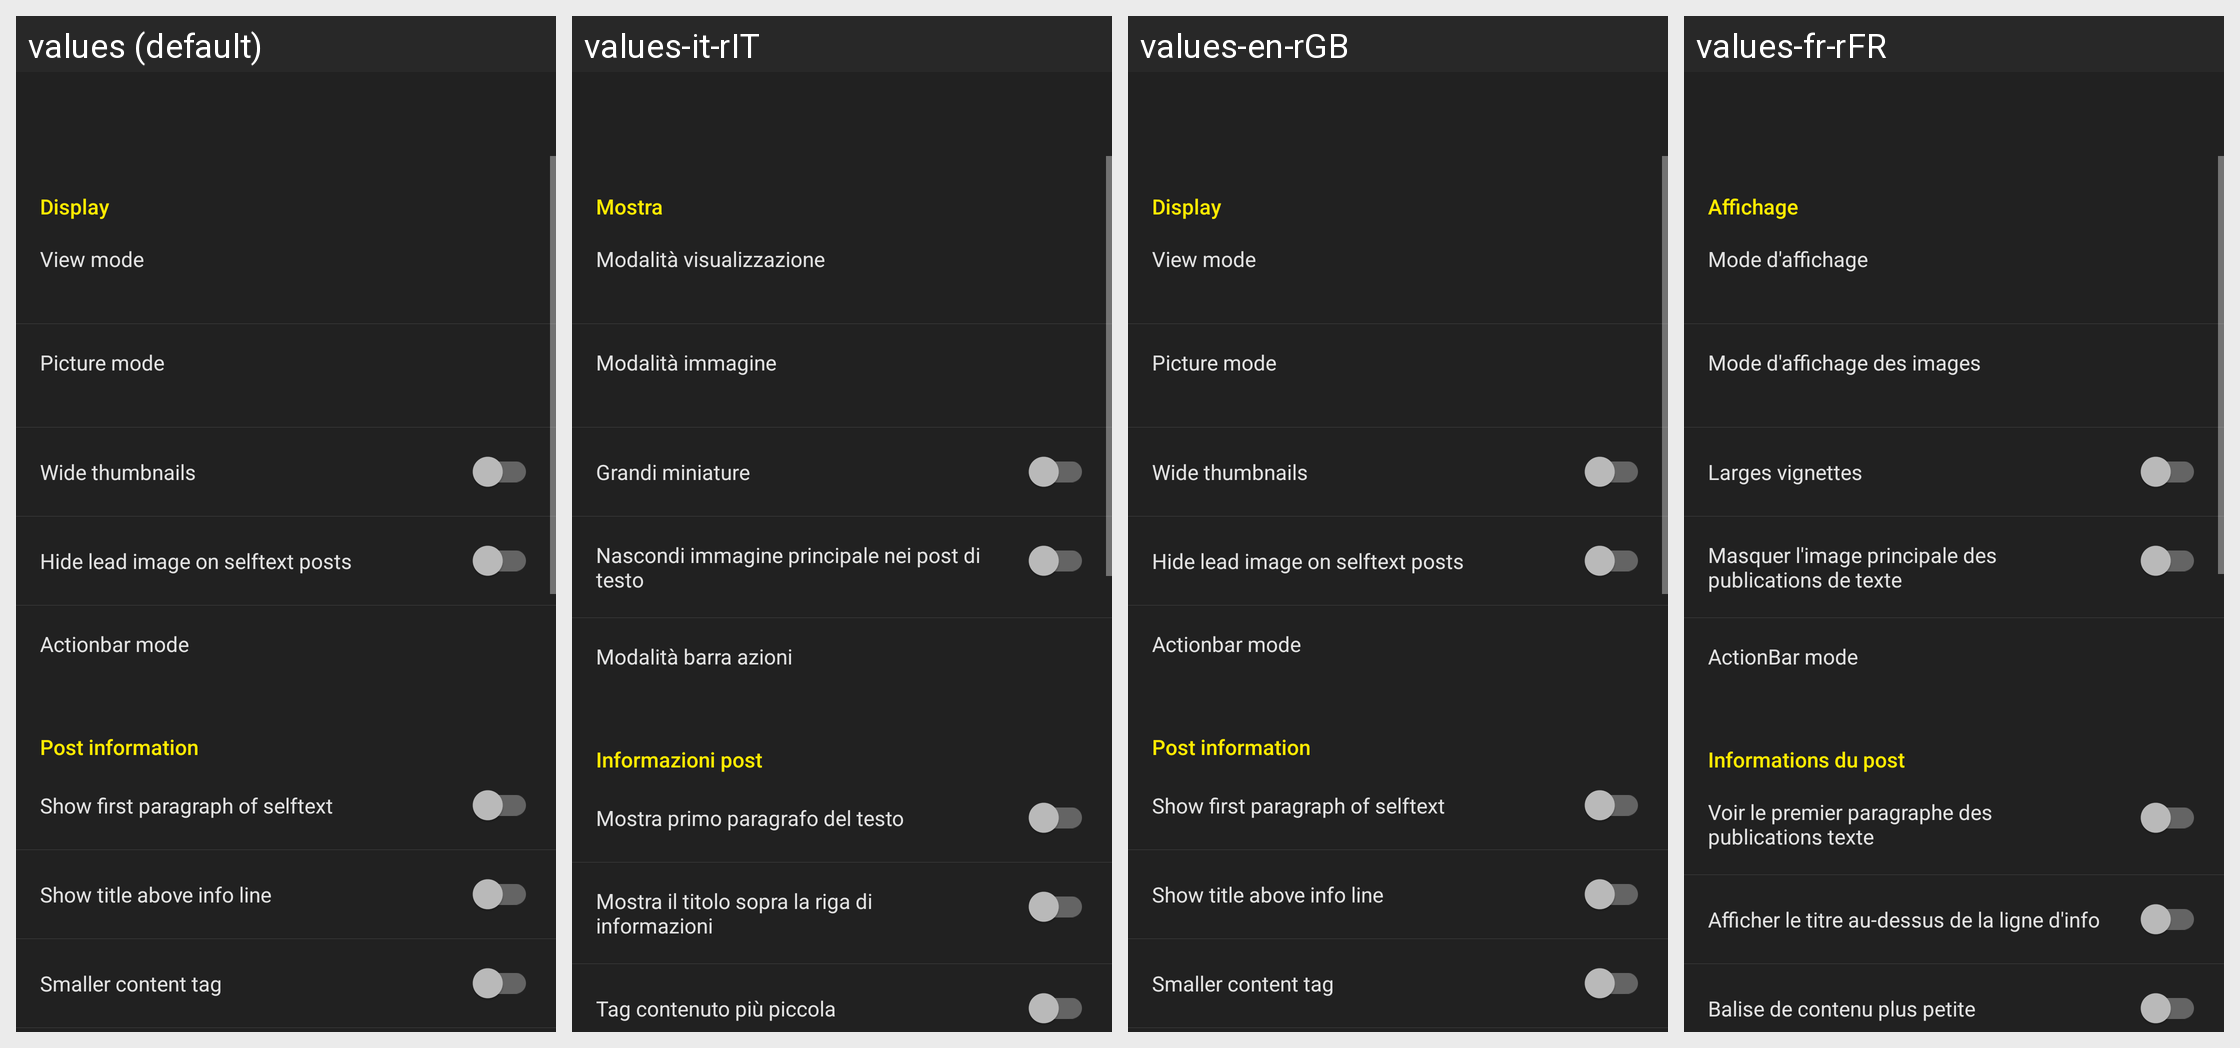

Here is an Android app screen in its default locale and in the app's own translations. Write out the translated-string differences for the strings that appear on this screen.
Android screen res/layout/activity_settings_theme_card.xml rendered under 4 locales, left to right: values (default), values-it-rIT, values-en-rGB, values-fr-rFR. Device: Nexus 5 (rendered at 1080×1920; each locale shown at half size, 540×960, under a caption strip naming it); theme yellow_dark.
Other locales in the repository, not shown: values-af-rZA, values-ar-rSA, values-ca-rES, values-cs-rCZ, values-da-rDK, values-de-rDE, values-el-rGR, values-eo-rUY, values-es-rES, values-fi-rFI, values-fil-rPH, values-ga-rIE, values-gl-rES, values-hr-rHR, values-hu-rHU, values-in-rID, values-iw-rIL, values-ja-rJP, values-lv-rLV, values-nl-rNL, values-no-rNO, values-pl-rPL, values-pt-rBR, values-pt-rPT, values-ro-rRO, values-ru-rRU, values-sq-rAL, values-sr-rSP, values-sv-rSE, values-tr-rTR, values-uk-rUA, values-vi-rVN, values-zh-rCN, values-zh-rTW.
Strings drawn on this screen, with the default value and each locale's value (text and hints the layout hard-codes, and strings that could not be matched under every locale, appear in the picture but are not listed):

display
  values: Display
  values-it-rIT: Mostra
  values-en-rGB: Display
  values-fr-rFR: Affichage

settings_layout_view
  values: View mode
  values-it-rIT: Modalità visualizzazione
  values-en-rGB: View mode
  values-fr-rFR: Mode d'affichage

settings_layout_picture_mode
  values: Picture mode
  values-it-rIT: Modalità immagine
  values-en-rGB: Picture mode
  values-fr-rFR: Mode d'affichage des images

mode_big_thumbnails
  values: Wide thumbnails
  values-it-rIT: Grandi miniature
  values-en-rGB: Wide thumbnails
  values-fr-rFR: Larges vignettes

settings_comment_hide_selftext_image
  values: Hide lead image on selftext posts
  values-it-rIT: Nascondi immagine principale nei post di testo
  values-en-rGB: Hide lead image on selftext posts
  values-fr-rFR: Masquer l'image principale des publications de texte

settings_layout_actionbar_mode
  values: Actionbar mode
  values-it-rIT: Modalità barra azioni
  values-en-rGB: Actionbar mode
  values-fr-rFR: ActionBar mode

post_info
  values: Post information
  values-it-rIT: Informazioni post
  values-en-rGB: Post information
  values-fr-rFR: Informations du post

settings_card_show_selftext
  values: Show first paragraph of selftext
  values-it-rIT: Mostra primo paragrafo del testo
  values-en-rGB: Show first paragraph of selftext
  values-fr-rFR: Voir le premier paragraphe des publications texte

setting_titleTop
  values: Show title above info line
  values-it-rIT: Mostra il titolo sopra la riga di informazioni
  values-en-rGB: Show title above info line
  values-fr-rFR: Afficher le titre au-dessus de la ligne d'info

settings_layout_small_content_tag
  values: Smaller content tag
  values-it-rIT: Tag contenuto più piccola
  values-en-rGB: Smaller content tag
  values-fr-rFR: Balise de contenu plus petite
